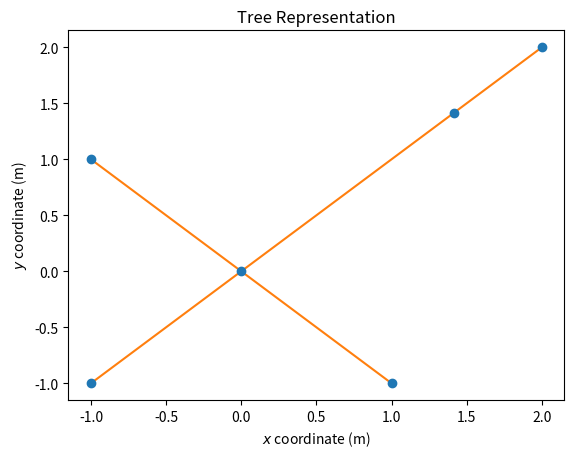

This chart was generated by the following Python code:
# tree.py
# Author: Arthur Stevenson
# Created: 19.11.2024

from __future__ import annotations

import matplotlib.pyplot as plt
import numpy as np


class Tree:

    max_nodes: int
    root: TreeNode

    def __init__(self, x: float, y: float) -> None:
        """
        Class that represents a tree data structure
        * x: x coordinate of the tree's root node
        * y: y coordinate of the tree's root node
        """
        self.root = TreeNode(x, y, None)

    def print_tree(self):
        """Prints a representation of the tree"""
        self._print_tree_recursion(self.root)

    def _print_tree_recursion(self, node: TreeNode, depth: int = 0):
        """Recursive call to print the nodes of a tree"""
        print("  " * depth, f"Node ({node.x:.4f}, {node.y:.4f})")

        for child in node.children:
            self._print_tree_recursion(child, depth + 1)

    def plot_tree(self):
        """Creates a plot representing the tree"""
        plt.title("Tree Representation")
        plt.xlabel("$x$ coordinate (m)")
        plt.ylabel("$y$ coordinate (m)")
        self._plot_tree_recursion(self.root)

        plt.show()

    def _plot_tree_recursion(self, node: TreeNode):
        """Recursive call to plot the nodes of a tree"""
        # Plot this node
        plt.plot(node.x, node.y, "o", color="tab:blue", zorder=1)

        # Plot a line back to the node's parent
        if node.parent:
            plt.plot(
                [node.x, node.parent.x],
                [node.y, node.parent.y],
                color="tab:orange",
                zorder=0,
            )

        # Continue calling for all children
        for child in node.children:
            self._plot_tree_recursion(child)


class TreeNode:
    def __init__(self, x: float, y: float, parent: TreeNode | None) -> None:
        """
        Class that represents a node of a tree used in RRT.
        * x: x coordinate of the current node
        * y: y coordinate of the current node
        * parent: Current node's parent
        """

        self.x: float = x
        self.y: float = y
        self.parent: TreeNode | None = parent
        self.children: list[TreeNode] = []

    def _add_child(self, x: float, y: float):
        """Method that creates a new node, and adds it as a child of the current node"""
        new_node: TreeNode = TreeNode(x, y, self)
        self.children.append(new_node)

    def extend(self, x: float, y: float, delta: float):
        """
        Method for implementing the RRT that extends the current node towards a given
        (x,y) position
        * x: Position's x coordinate
        * y: Position's y coordinate
        * delta: Maximum distance between the current node and the extension
        """
        distance: float = np.linalg.norm([self.x - x, self.y - y])  # type: ignore

        if distance < delta:
            self._add_child(x, y)
        else:
            x_limited = self.x + delta * (x - self.x) / distance
            y_limited = self.y + delta * (y - self.y) / distance
            self._add_child(x_limited, y_limited)


if __name__ == "__main__":
    sample_tree = Tree(0.0, 0.0)
    sample_tree.root.extend(3.0, 3.0, 2.0)
    sample_tree.root.extend(-1.0, 1.0, 2.0)
    sample_tree.root.extend(1.0, -1.0, 2.0)
    sample_tree.root.extend(-1.0, -1.0, 2.0)

    sample_tree.root.children[0].extend(2.0, 2.0, 2.0)

    sample_tree.print_tree()
    sample_tree.plot_tree()
